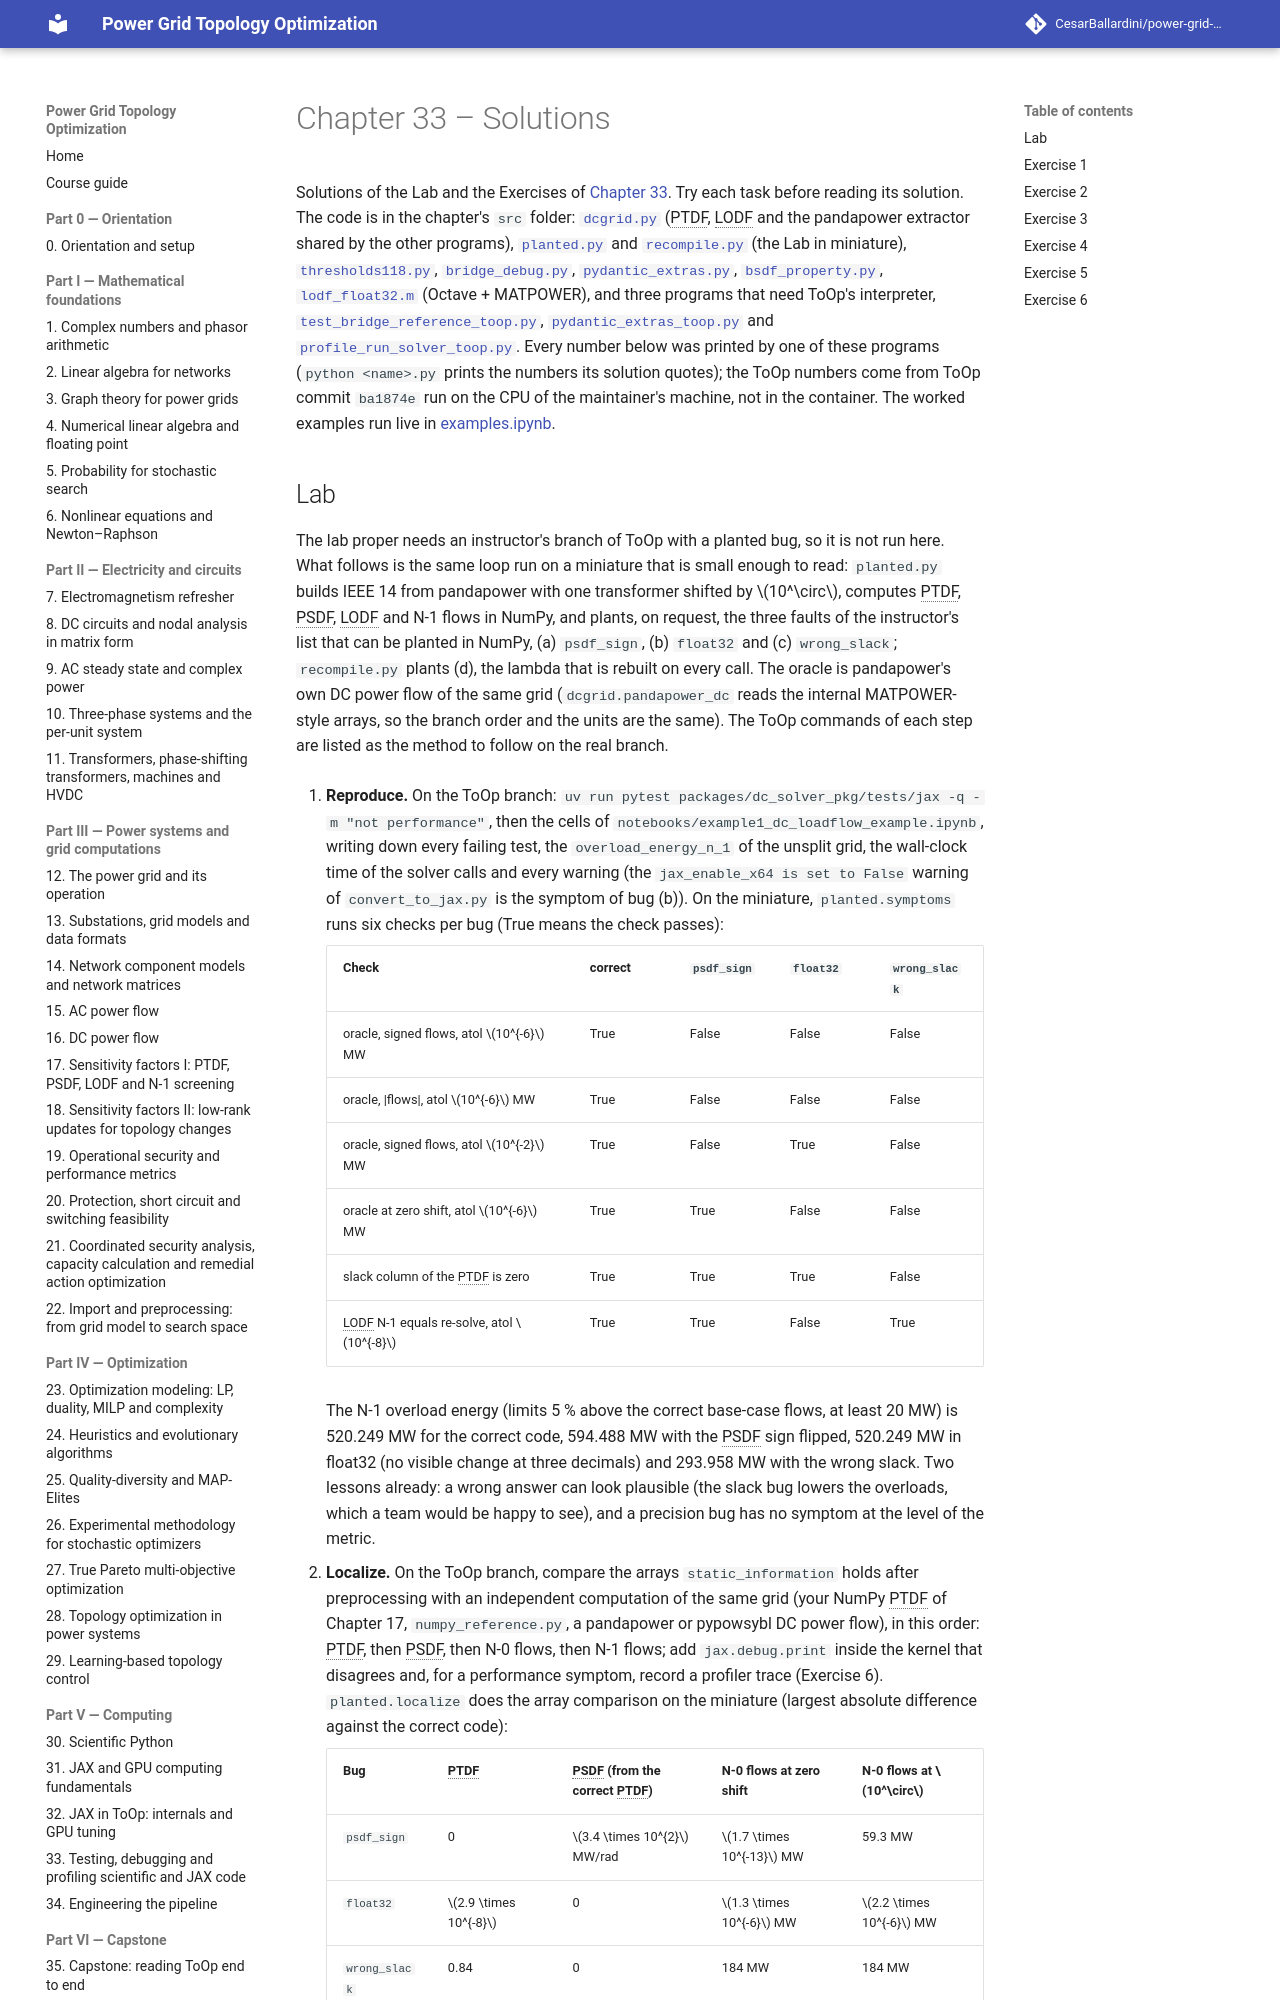

repository: CesarBallardini/power-grid-topology-optimization-course · page: dev/part-5-computing/ch33-testing-debugging-profiling/solutions/index.html · generator: mkdocs

# Chapter 33 – Solutions

Solutions of the Lab and the Exercises of [Chapter 33](index.md). Try each task before reading its solution. The
code is in the chapter's `src` folder: [`dcgrid.py`](src/dcgrid.py) (PTDF, LODF and the pandapower extractor
shared by the other programs), [`planted.py`](src/planted.py) and [`recompile.py`](src/recompile.py) (the Lab in
miniature), [`thresholds118.py`](src/thresholds118.py), [`bridge_debug.py`](src/bridge_debug.py),
[`pydantic_extras.py`](src/pydantic_extras.py), [`bsdf_property.py`](src/bsdf_property.py),
[`lodf_float32.m`](src/lodf_float32.m) (Octave + MATPOWER), and three programs that need ToOp's interpreter,
[`test_bridge_reference_toop.py`](src/test_bridge_reference_toop.py),
[`pydantic_extras_toop.py`](src/pydantic_extras_toop.py) and
[`profile_run_solver_toop.py`](src/profile_run_solver_toop.py). Every number below was printed by one of these
programs (`python <name>.py` prints the numbers its solution quotes); the ToOp numbers come from ToOp commit
`ba1874e` run on the CPU of the maintainer's machine, not in the container. The worked examples run live in
[examples.ipynb](src/examples.ipynb).
